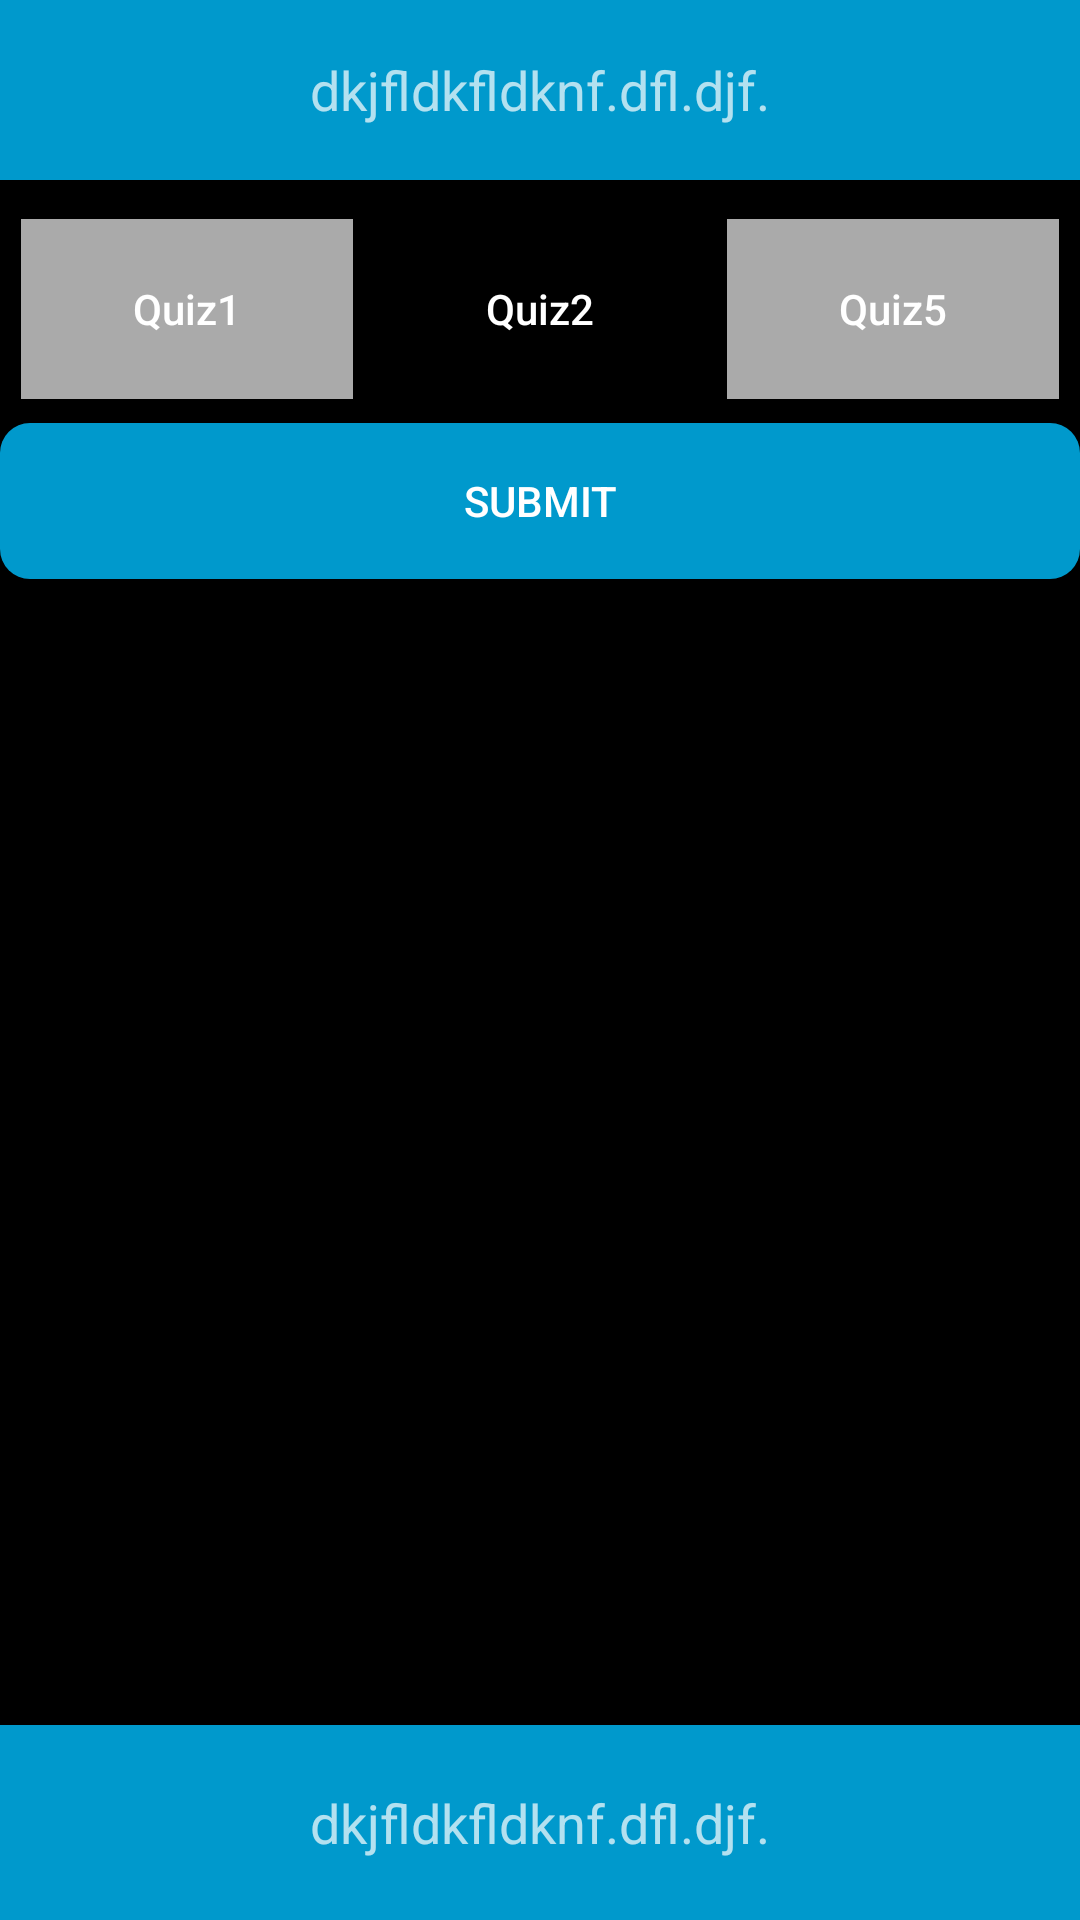

Reconstruct the res/layout file that produces this screen, plus the resources it refers to.
<!-- AndroidManifest.xml: application theme Theme.AppCompat.NoActionBar -->
<!-- res/layout/fragment_work.xml -->
<RelativeLayout xmlns:android="http://schemas.android.com/apk/res/android"
    xmlns:tools="http://schemas.android.com/tools"
    android:layout_width="match_parent"
    android:layout_height="match_parent"
    tools:context="edu.gsu.httpcs.a2017summer.fragment.WorkFragment"
    android:background="@android:color/black"
>



    <RelativeLayout
        android:id="@+id/activity_second"
    android:layout_width="match_parent"
    android:layout_height="60dp"
    android:background="@android:color/holo_blue_dark"
    android:layout_below="@id/activity_main_title"
    >
    <TextView
        android:layout_width="wrap_content"
        android:layout_height="wrap_content"
        android:text="dkjfldkfldknf.dfl.djf."
        android:gravity="center"
        android:layout_centerInParent="true"
        android:textSize="18sp"
        />


</RelativeLayout>

    <LinearLayout
        android:id="@+id/after_third"
        android:layout_width="match_parent"
        android:layout_height="60dp"
        android:orientation="horizontal"
        android:layout_below="@+id/activity_second"
        android:layout_alignParentStart="true"
        android:layout_marginTop="13dp">

        <View
            android:layout_width="5dp"
            android:layout_height="1dp"
            android:padding="1dp"
            android:layout_margin="1dp"
            android:layout_marginTop="1dp"
            android:background="@android:color/black"></View>
        <Button
            android:layout_width="0dp"
            android:layout_height="match_parent"
            android:layout_weight="1"
            android:text="Quiz1"
            android:background="@android:color/darker_gray"
            android:textAllCaps="false"/>
        <View
            android:layout_width="5dp"
            android:layout_height="1dp"
            android:padding="1dp"
            android:layout_margin="1dp"
            android:layout_marginTop="1dp"
            android:background="@android:color/black"></View>
        <Button
            android:id="@+id/click_quiz3"
            android:layout_width="0dp"
            android:layout_height="match_parent"
            android:layout_weight="1"
            android:text="Quiz2"
            android:background="@drawable/quiz3_bt_bg"
            android:textAllCaps="false"
            />
        <View
            android:layout_width="5dp"
            android:layout_height="1dp"
            android:padding="1dp"
            android:layout_margin="1dp"
            android:layout_marginTop="1dp"
            android:background="@android:color/black"
            android:textAllCaps="false"></View>
        <Button
            android:id="@+id/activity_quiz5"
            android:layout_width="0dp"
            android:layout_height="match_parent"
            android:layout_weight="1"
            android:text="Quiz5"
            android:background="@android:color/darker_gray"
            android:textAllCaps="false"/>
        <View
            android:layout_width="5dp"
            android:layout_height="5dp"
            android:padding="5dp"
            android:layout_margin="1dp"
            android:layout_marginTop="5dp"
            android:background="@android:color/black"></View>
    </LinearLayout>
    



    <LinearLayout
        android:layout_width="match_parent"
        android:layout_height="60dp"
        android:orientation="vertical"
        android:layout_below="@+id/after_third"
        android:layout_alignParentStart="true">
        <View
            android:layout_width="match_parent"
            android:layout_height="8dp"
            android:background="@android:color/black"></View>

        <Button
            android:id="@+id/showMsgIdClicked"
            android:layout_width="match_parent"
            android:layout_height="match_parent"
            android:background="@drawable/round_button_bg"
            android:text="submit"
            android:onClick="showMsg"/>



    </LinearLayout>

    <RelativeLayout
        android:layout_width="match_parent"
        android:layout_height="65dp"
        android:background="@android:color/holo_blue_dark"
        android:layout_below="@id/activity_main_title"
        android:layout_alignParentBottom="true">
        <TextView
            android:layout_width="wrap_content"
            android:layout_height="wrap_content"
            android:text="dkjfldkfldknf.dfl.djf."
            android:gravity="center"
            android:layout_centerInParent="true"
            android:textSize="18sp"
            />

    </RelativeLayout>
    




    
        
        
        
        
        
        
        
        

</RelativeLayout>
<!-- resources referenced by this layout -->
<resources>
  <!-- drawable quiz3_bt_bg (drawable) -->
  <?xml version="1.0" encoding="utf-8"?>
  <selector xmlns:android="http://schemas.android.com/apk/res/android">
      <item android:state_pressed="true" android:drawable="@drawable/quiz3_bt_pressed"></item>
      <item android:state_pressed="false" android:drawable="@drawable/quiz3_bt_released"></item>
  </selector>
  <!-- drawable round_button_bg (drawable) -->
  <?xml version="1.0" encoding="utf-8"?>
  <selector xmlns:android="http://schemas.android.com/apk/res/android">
      
      <item android:state_pressed="true" android:drawable="@drawable/round_button_pressed"></item>
      <item android:state_pressed="false" android:drawable="@drawable/round_button_released"></item>
  </selector>
  <!-- drawable quiz3_bt_pressed (drawable) -->
  <?xml version="1.0" encoding="utf-8"?>
  <shape xmlns:android="http://schemas.android.com/apk/res/android"
      android:shape="rectangle">
  
  
      <solid android:color="@android:color/tertiary_text_light"></solid>
  
  </shape>
  <!-- drawable round_button_pressed (drawable) -->
  <?xml version="1.0" encoding="utf-8"?>
  <shape xmlns:android="http://schemas.android.com/apk/res/android"
      android:shape="rectangle">
  
      <corners android:radius="10dp"></corners>
      <solid android:color="@android:color/holo_blue_light"></solid>
  
  </shape>
  <!-- drawable round_button_released (drawable) -->
  <?xml version="1.0" encoding="utf-8"?>
  <shape xmlns:android="http://schemas.android.com/apk/res/android"
      android:shape="rectangle">
  
      <corners android:radius="10dp"></corners>
      <solid android:color="@android:color/holo_blue_dark"></solid>
  
  </shape>
</resources>
